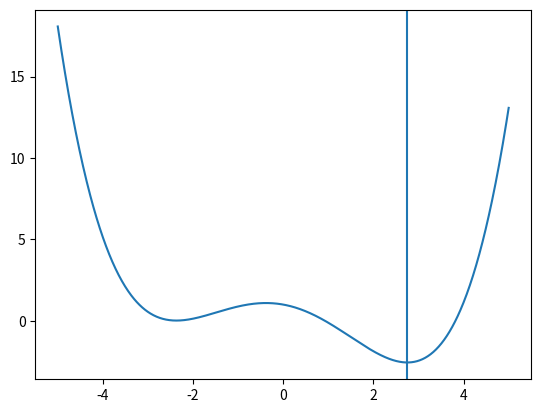

The matplotlib source for this figure:
import numpy as np
import matplotlib.pyplot as plt


def f(x): return 1. - 0.5*x-2*x*x/3.+ 0.05*x*x*x*x
def df(x): return -1./2 - 4*x/3. + 0.2*x*x*x

x = np.linspace(-5,5,1000)
plt.plot(x,f(x))
plt.axvline(2.753)
plt.show()


